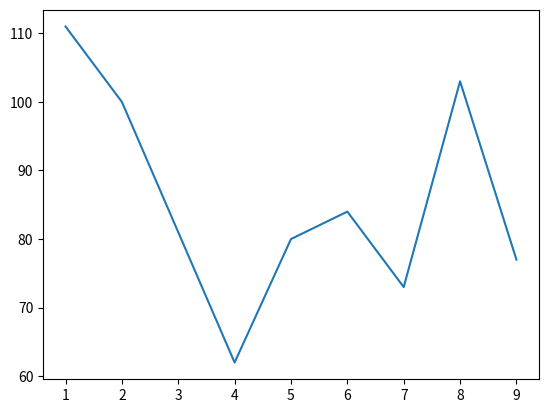

This chart was generated by the following Python code:
import matplotlib.pyplot as plt

x = [1,2,3,4,5,6,7,8,9]
y = [111,100,81,62,80,84,73,103,77]

plt.plot(x,y)

plt.show()
